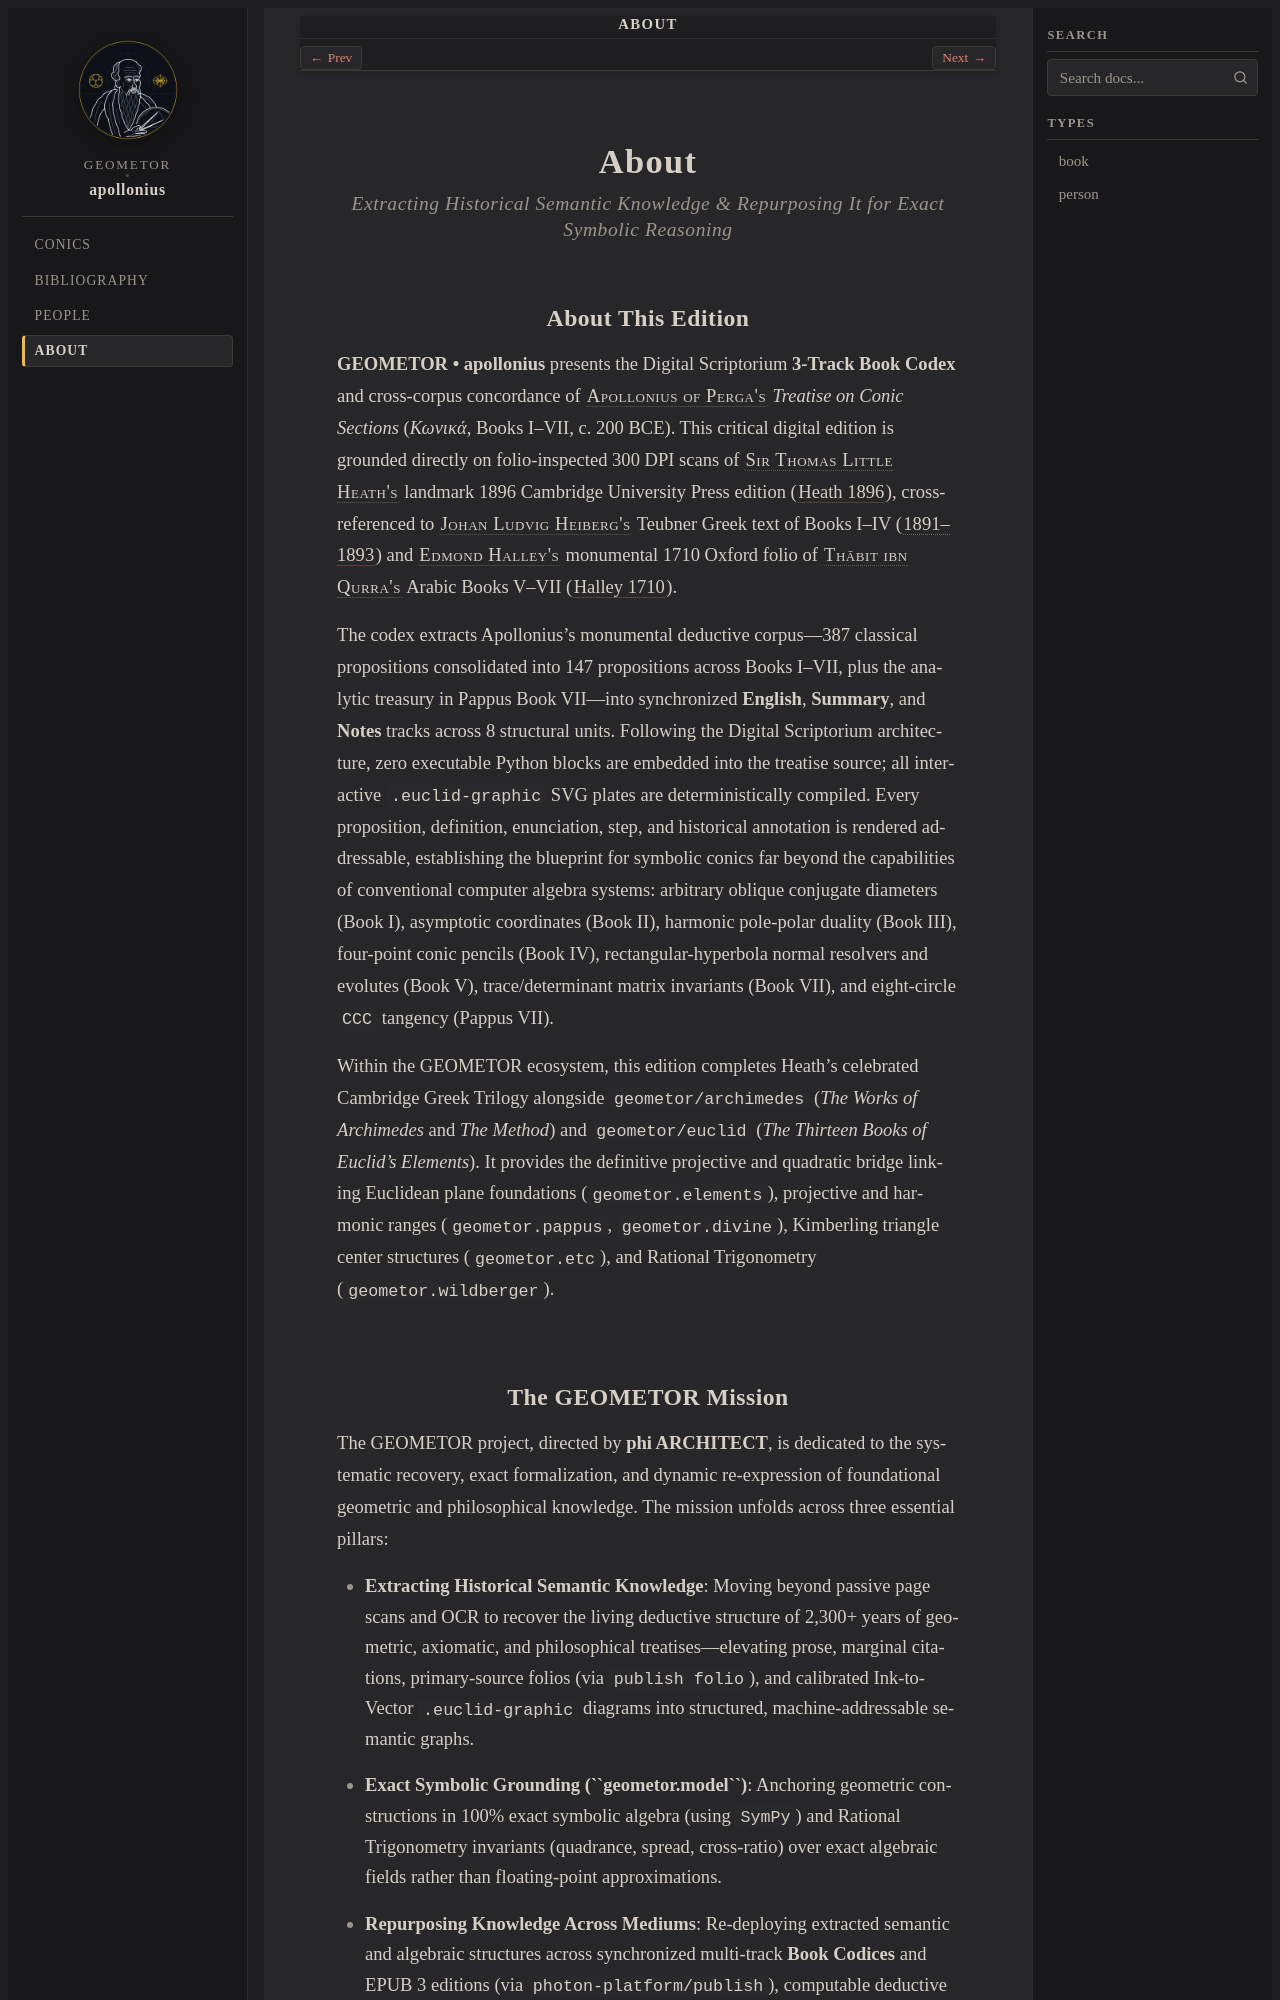

repository: geometor/apollonius · page: about/index.html · generator: sphinx

:navigation: header
:order: 20
:nav_title: About

.. _about:
.. _about-index:
.. _apollonius-about:
.. _apollonius-mission:

About
=====

.. rubric:: Extracting Historical Semantic Knowledge & Repurposing It for Exact Symbolic Reasoning

About This Edition
------------------

**GEOMETOR • apollonius** presents the Digital Scriptorium **3-Track Book Codex** and cross-corpus concordance of :person:`Apollonius of Perga's <apollonius>` *Treatise on Conic Sections* (*Κωνικά*, Books I–VII, c. 200 BCE). This critical digital edition is grounded directly on folio-inspected 300 DPI scans of :person:`Sir Thomas Little Heath's <heath>` landmark 1896 Cambridge University Press edition (:cite:`Heath 1896 <heath:1896>`), cross-referenced to :person:`Johan Ludvig Heiberg's <heiberg>` Teubner Greek text of Books I–IV (:cite:`1891–1893 <heiberg:1891>`) and :person:`Edmond Halley's <halley>` monumental 1710 Oxford folio of :person:`Thābit ibn Qurra's <thabit-ibn-qurra>` Arabic Books V–VII (:cite:`Halley 1710 <halley:1710>`).

The codex extracts Apollonius's monumental deductive corpus—387 classical propositions consolidated into 147 propositions across Books I–VII, plus the analytic treasury in Pappus Book VII—into synchronized **English**, **Summary**, and **Notes** tracks across 8 structural units. Following the Digital Scriptorium architecture, zero executable Python blocks are embedded into the treatise source; all interactive ``.euclid-graphic`` SVG plates are deterministically compiled. Every proposition, definition, enunciation, step, and historical annotation is rendered addressable, establishing the blueprint for symbolic conics far beyond the capabilities of conventional computer algebra systems: arbitrary oblique conjugate diameters (Book I), asymptotic coordinates (Book II), harmonic pole-polar duality (Book III), four-point conic pencils (Book IV), rectangular-hyperbola normal resolvers and evolutes (Book V), trace/determinant matrix invariants (Book VII), and eight-circle ``CCC`` tangency (Pappus VII).

Within the GEOMETOR ecosystem, this edition completes Heath's celebrated Cambridge Greek Trilogy alongside ``geometor/archimedes`` (*The Works of Archimedes* and *The Method*) and ``geometor/euclid`` (*The Thirteen Books of Euclid's Elements*). It provides the definitive projective and quadratic bridge linking Euclidean plane foundations (``geometor.elements``), projective and harmonic ranges (``geometor.pappus``, ``geometor.divine``), Kimberling triangle center structures (``geometor.etc``), and Rational Trigonometry (``geometor.wildberger``).
